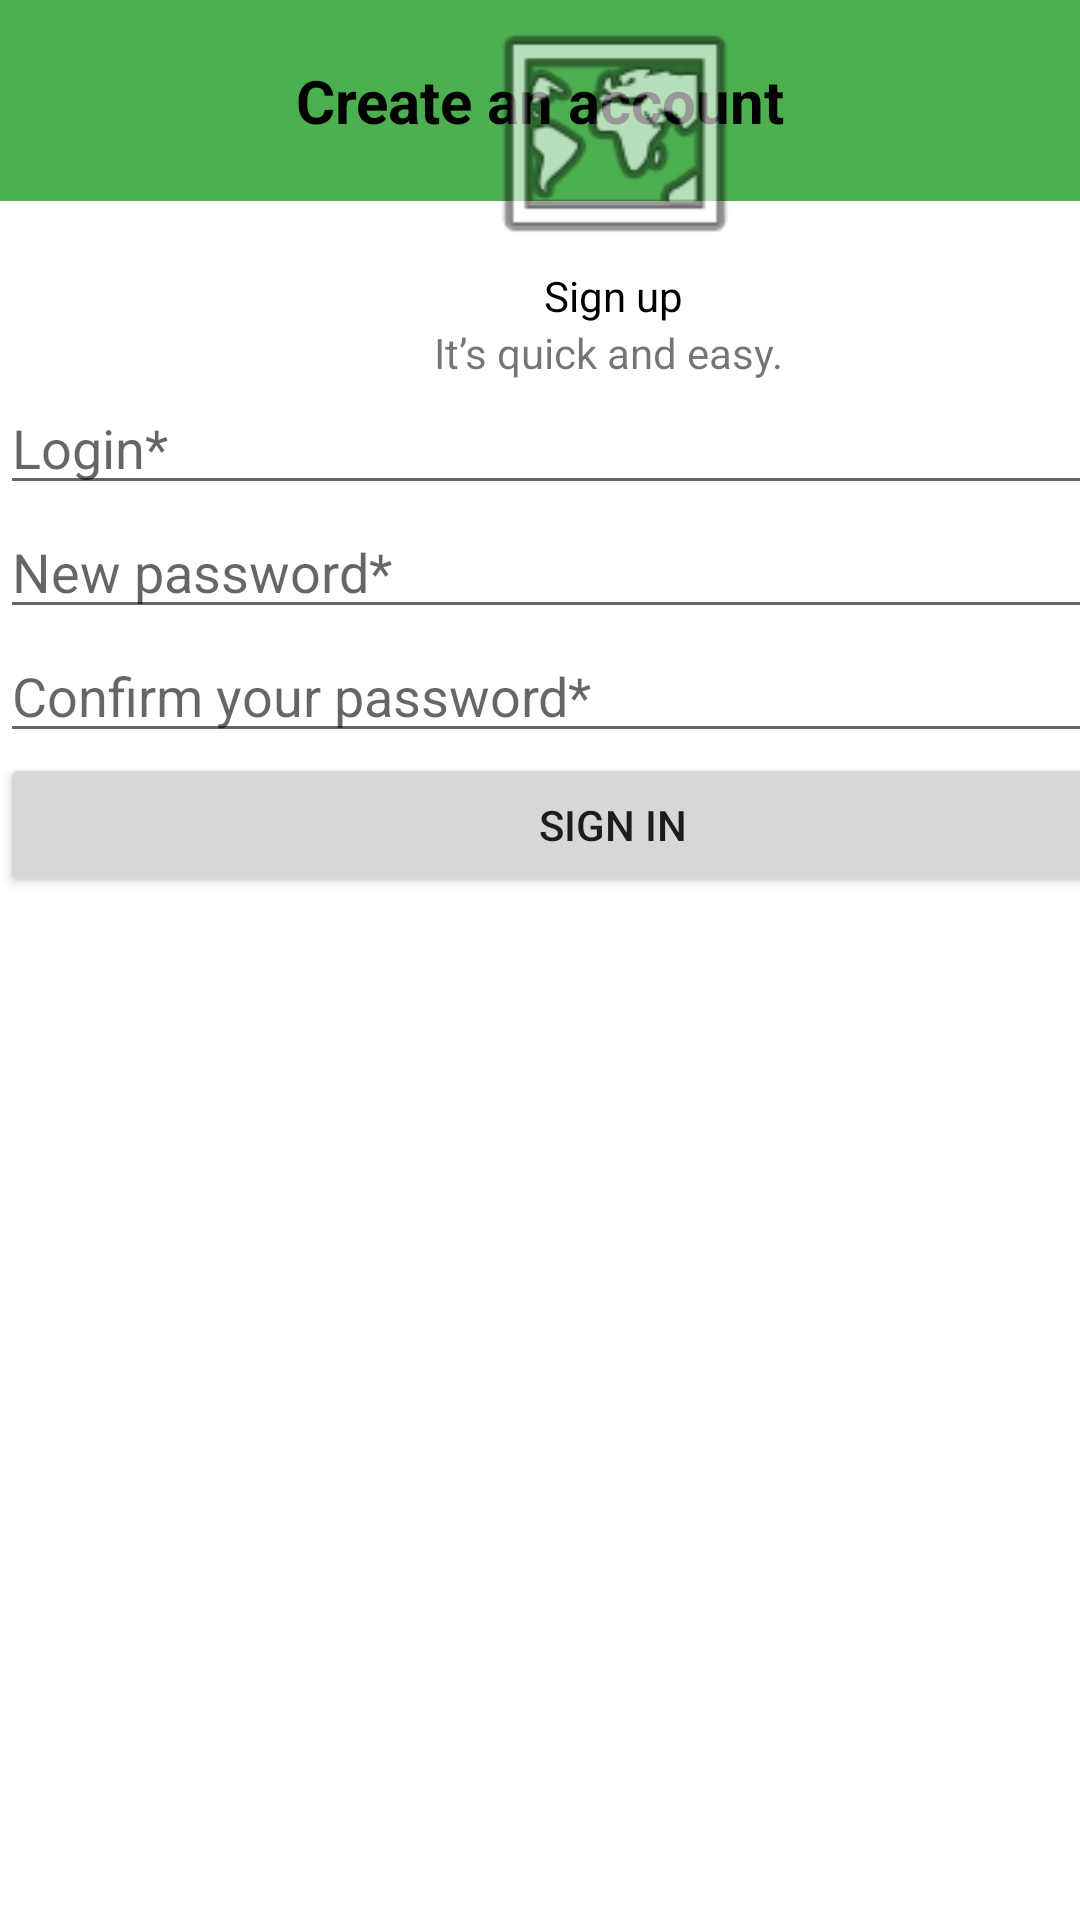

The Android layout XML behind this screen, and the referenced resources:
<!-- AndroidManifest.xml: application theme Theme.IMTEco -->
<!-- res/layout/create_account.xml -->
<?xml version="1.0" encoding="utf-8"?>
<androidx.constraintlayout.widget.ConstraintLayout xmlns:android="http://schemas.android.com/apk/res/android"
    xmlns:app="http://schemas.android.com/apk/res-auto"
    xmlns:tools="http://schemas.android.com/tools"
    android:layout_width="match_parent"
    android:layout_height="match_parent">

    <TextView
        android:id="@+id/title_create_account"
        android:layout_width="match_parent"
        android:layout_height="wrap_content"
        android:background="#4CAF50"
        android:padding="20dp"
        android:text="Create an account"
        android:textAlignment="center"
        android:textColor="#000000"
        android:textSize="20sp"
        android:textStyle="bold"
        app:layout_constraintEnd_toEndOf="parent"
        app:layout_constraintHorizontal_bias="0.0"
        app:layout_constraintStart_toStartOf="parent"
        app:layout_constraintTop_toTopOf="parent" />

    <LinearLayout
        android:layout_width="409dp"
        android:layout_height="662dp"
        android:orientation="vertical"
        tools:layout_editor_absoluteX="1dp"
        tools:layout_editor_absoluteY="68dp">

        <ImageView
            android:id="@+id/imageView"
            android:layout_width="match_parent"
            android:layout_height="89dp"
            app:srcCompat="@android:drawable/ic_menu_mapmode" />

        <TextView
            android:id="@+id/title_1"
            android:layout_width="match_parent"
            android:layout_height="wrap_content"
            android:gravity="center"
            android:text="Sign up"
            android:textColor="@color/black" />

        <TextView
            android:id="@+id/title_2"
            android:layout_width="match_parent"
            android:layout_height="wrap_content"
            android:gravity="center"
            android:text="It’s quick and easy. " />

        <EditText
            android:id="@+id/input_login"
            android:layout_width="match_parent"
            android:layout_height="wrap_content"
            android:ems="10"
            android:hint="Login*"
            android:inputType="textPersonName" />

        <EditText
            android:id="@+id/input_password"
            android:layout_width="match_parent"
            android:layout_height="wrap_content"
            android:ems="10"
            android:hint="New password*"
            android:inputType="textPassword" />

        <EditText
            android:id="@+id/input_confirm_password"
            android:layout_width="match_parent"
            android:layout_height="wrap_content"
            android:ems="10"
            android:hint="Confirm your password*"
            android:inputType="textPassword" />

        <Button
            android:id="@+id/button_sign_in"
            android:layout_width="match_parent"
            android:layout_height="wrap_content"
            android:text="Sign in" />

    </LinearLayout>
</androidx.constraintlayout.widget.ConstraintLayout>
<!-- resources referenced by this layout -->
<resources>
  <style name="Theme.IMTEco" parent="Theme.MaterialComponents.DayNight.DarkActionBar">
          
          <item name="colorPrimary">@color/purple_500</item>
          <item name="colorPrimaryVariant">@color/purple_700</item>
          <item name="colorOnPrimary">@color/white</item>
          
          <item name="colorSecondary">@color/teal_200</item>
          <item name="colorSecondaryVariant">@color/teal_700</item>
          <item name="colorOnSecondary">@color/black</item>
          
          <item name="android:statusBarColor">?attr/colorPrimaryVariant</item>
          
      </style>
  <!-- not gathered from this repository: default colours our renderer supplied (Android Studio template values) -->
  <color name="purple_500">#FF6200EE</color>
  <color name="purple_700">#FF3700B3</color>
  <color name="teal_200">#FF03DAC5</color>
  <color name="teal_700">#FF018786</color>
  <color name="black">#FF000000</color>
  <color name="white">#FFFFFFFF</color>
</resources>
